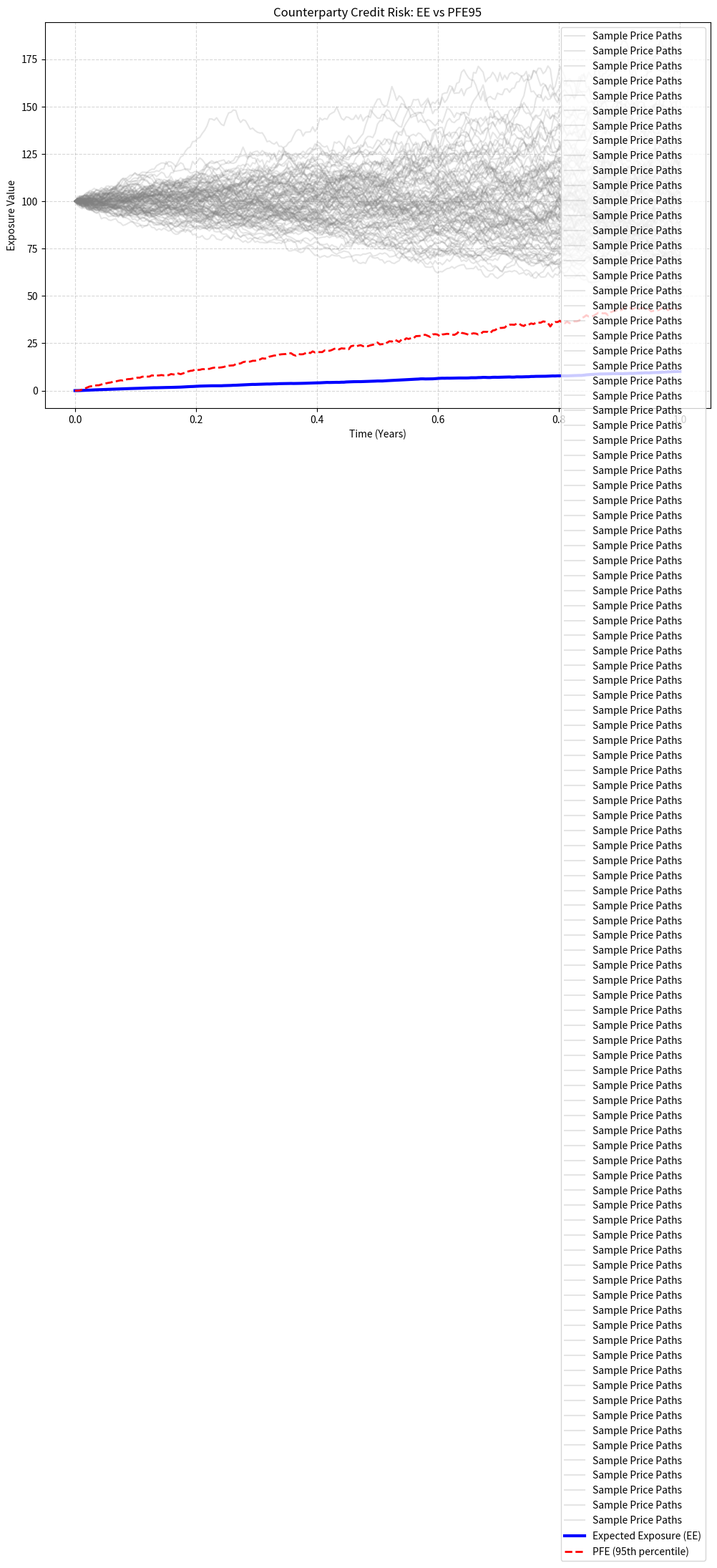
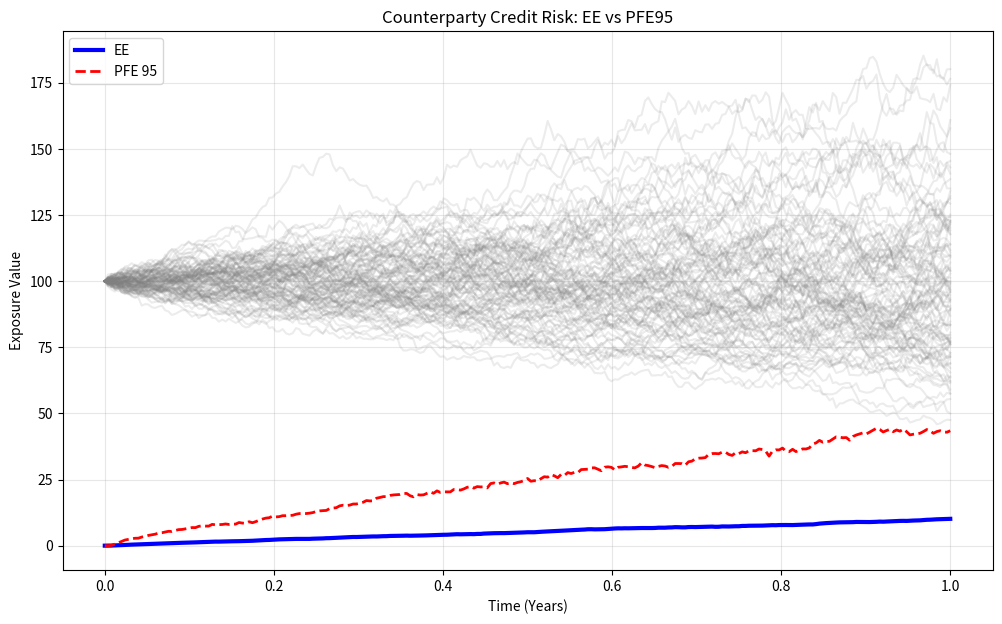

Recreate these plots in Python, in order.
import numpy as np
import matplotlib.pyplot as plt


class ExposureSimulator:
    def __init__(self, s0, drift, vol_term_structure, t_max, steps, n_paths=1000):
        self.s0 = s0
        self.drift = drift
        self.vols = np.array(vol_term_structure)
        self.t_max = t_max
        self.steps = steps
        self.n_paths = n_paths
        self.dt = t_max / steps
        self.time_grid = np.linspace(0, t_max, steps + 1)

    def simulate_paths(self):
        z = np.random.standard_normal((self.n_paths, self.steps))

        # Log-returns incorporating term structure
        log_returns = (self.drift - 0.5 * self.vols ** 2) * self.dt + \
                      (self.vols * np.sqrt(self.dt) * z)

        cumulative_log_returns = np.cumsum(log_returns, axis=1)
        full_log_returns = np.hstack([np.zeros((self.n_paths, 1)), cumulative_log_returns])
        self.paths = self.s0 * np.exp(full_log_returns)
        return self.paths

    def calculate_and_plot_metrics(self, strike):
        exposures = np.maximum(self.paths - strike, 0)

        # Calculate Expected Exposure (Mean)
        ee_profile = np.mean(exposures, axis=0)

        # Calculate PFE 95th Percentile (Value at Risk for credit)
        pfe_95 = np.percentile(exposures, 95, axis=0)

        # Visualization
        plt.figure(figsize=(12, 7))
        plt.plot(self.time_grid, self.paths[:100].T, color='gray', alpha=0.2, label='Sample Price Paths')

        plt.plot(self.time_grid, ee_profile, color='blue', linewidth=3, label='Expected Exposure (EE)')
        plt.plot(self.time_grid, pfe_95, color='red', linestyle='--', linewidth=2, label='PFE (95th percentile)')

        plt.title('Counterparty Credit Risk: EE vs PFE95')
        plt.xlabel('Time (Years)')
        plt.ylabel('Exposure Value')
        plt.legend()
        plt.grid(True, which='both', linestyle='--', alpha=0.5)
        plt.show()

    def calculate_and_save_metrics(self, strike, file_path):
        exposures = np.maximum(self.paths - strike, 0)

        # Calculate Expected Exposure (Mean)
        ee_profile = np.mean(exposures, axis=0)

        # Calculate PFE 95th Percentile
        pfe_95 = np.percentile(exposures, 95, axis=0)

        # Visualization
        plt.figure(figsize=(12, 7))
        plt.plot(self.time_grid, self.paths[:100].T, color='gray', alpha=0.15)
        plt.plot(self.time_grid, ee_profile, color='blue', linewidth=3, label='EE')
        plt.plot(self.time_grid, pfe_95, color='red', linestyle='--', linewidth=2, label='PFE 95')

        plt.title('Counterparty Credit Risk: EE vs PFE95')
        plt.xlabel('Time (Years)')
        plt.ylabel('Exposure Value')
        plt.legend()
        plt.grid(True, alpha=0.3)

        # SAVE TO PDF
        # Ensure the directory C:\data exists before running this
        try:
            plt.savefig(file_path)
            print(f"Successfully saved plot to: {file_path}")
        except Exception as e:
            print(f"Error saving file: {e}")

        plt.close()  # Good practice to close the plot to free memory

# --- Execution ---
steps = 252  # Daily steps for one year
vol_ts = np.linspace(0.15, 0.35, steps)  # Vol smile/term structure

sim = ExposureSimulator(s0=100, drift=0.02, vol_term_structure=vol_ts, t_max=1.0, steps=steps)
sim.simulate_paths()
sim.calculate_and_plot_metrics(strike=102)

sim.calculate_and_save_metrics(102, r'c:\data\cva_test.png')
